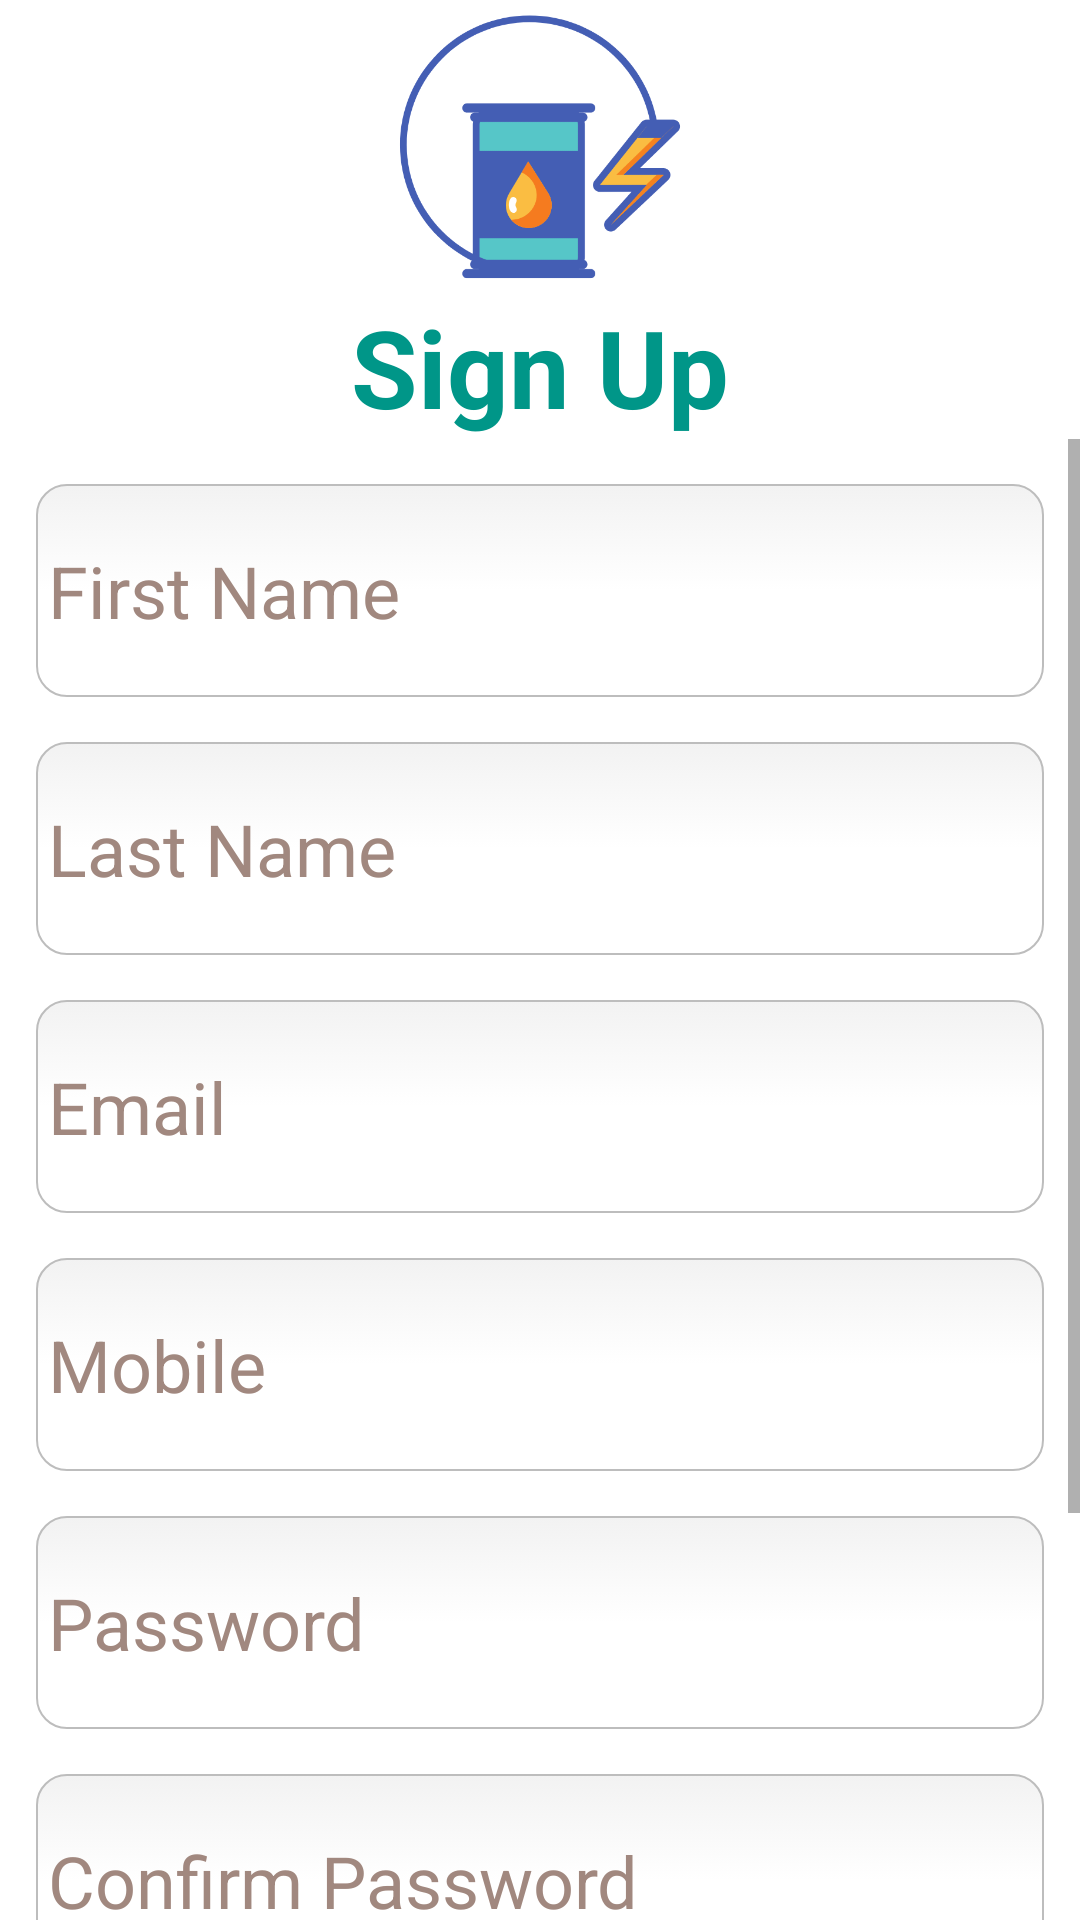

This screen was rendered from an Android layout file. Write that file and the resources it references.
<!-- AndroidManifest.xml: application theme Theme.MyFuelApp -->
<!-- res/layout/activity_register.xml -->
<?xml version="1.0" encoding="utf-8"?>
<androidx.constraintlayout.widget.ConstraintLayout xmlns:android="http://schemas.android.com/apk/res/android"
    xmlns:app="http://schemas.android.com/apk/res-auto"
    xmlns:tools="http://schemas.android.com/tools"
    android:layout_width="match_parent"
    android:layout_height="match_parent"
    tools:context=".RegisterActivity">

    <LinearLayout
        android:layout_width="match_parent"
        android:layout_height="match_parent"
        android:orientation="vertical">

        <ImageView
            android:id="@+id/imageView"
            android:layout_width="match_parent"
            android:layout_height="98dp"
            android:contentDescription="@string/logo_description"
            app:srcCompat="@drawable/fuelapplogo" />

        <TextView
            android:id="@+id/RegisterTitle"
            android:layout_width="match_parent"
            android:layout_height="wrap_content"
            android:hint="@string/signup_title"
            android:text="@string/sign_up"
            android:textAlignment="center"
            android:textColor="#009688"
            android:textSize="36sp"
            android:textStyle="bold" />

        <ScrollView
            android:layout_width="match_parent"
            android:layout_height="match_parent">

            <LinearLayout
                android:layout_width="match_parent"
                android:layout_height="wrap_content"
                android:orientation="vertical" >

                <EditText

                    android:id="@+id/etFirstName"

                    android:layout_width="match_parent"
                    android:layout_height="71dp"
                    android:layout_marginStart="12dp"
                    android:layout_marginTop="15dp"
                    android:layout_marginEnd="12dp"
                    android:background="@drawable/edittext_rounded_corners"
                    android:ems="10"
                    android:hint="@string/et_firstName"
                    android:importantForAutofill="no"
                    android:inputType="textPersonName"
                    android:textColorHint="#A1887F"
                    android:textSize="24sp" />

                <EditText
                    android:id="@+id/etLastName"
                    android:layout_width="match_parent"
                    android:layout_height="71dp"
                    android:layout_marginStart="12dp"
                    android:layout_marginTop="15dp"
                    android:layout_marginEnd="12dp"
                    android:background="@drawable/edittext_rounded_corners"
                    android:ems="10"
                    android:hint="@string/last_name"
                    android:importantForAutofill="no"
                    android:inputType="textPersonName"
                    android:textColorHint="#A1887F"
                    android:textSize="24sp" />

                <EditText
                    android:id="@+id/etEmail"
                    android:layout_width="match_parent"
                    android:layout_height="71dp"
                    android:layout_marginStart="12dp"
                    android:layout_marginTop="15dp"
                    android:layout_marginEnd="12dp"
                    android:background="@drawable/edittext_rounded_corners"
                    android:ems="10"
                    android:hint="@string/email_label"
                    android:importantForAutofill="no"
                    android:inputType="textEmailAddress"
                    android:textColorHint="#A1887F"
                    android:textSize="24sp" />

                <EditText
                    android:id="@+id/editTextPhone"
                    android:layout_width="match_parent"
                    android:layout_height="71dp"
                    android:layout_marginStart="12dp"
                    android:layout_marginTop="15dp"
                    android:layout_marginEnd="12dp"
                    android:background="@drawable/edittext_rounded_corners"
                    android:ems="10"
                    android:hint="@string/mobile"
                    android:importantForAutofill="no"
                    android:inputType="phone"
                    android:textColorHint="#A1887F"
                    android:textSize="24sp" />

                <EditText
                    android:id="@+id/etPassword"
                    android:layout_width="match_parent"
                    android:layout_height="71dp"
                    android:layout_marginStart="12dp"
                    android:layout_marginTop="15dp"
                    android:layout_marginEnd="12dp"
                    android:background="@drawable/edittext_rounded_corners"
                    android:ems="10"
                    android:hint="@string/password_label"
                    android:importantForAutofill="no"
                    android:inputType="textPassword"
                    android:textColorHint="#A1887F"
                    android:textSize="24sp" />

                <EditText
                    android:id="@+id/etConfirmPassword"
                    android:layout_width="match_parent"
                    android:layout_height="71dp"
                    android:layout_marginStart="12dp"
                    android:layout_marginTop="15dp"
                    android:layout_marginEnd="12dp"
                    android:background="@drawable/edittext_rounded_corners"
                    android:ems="10"
                    android:hint="@string/confirm_password"
                    android:importantForAutofill="no"
                    android:inputType="textPassword"
                    android:textColorHint="#A1887F"
                    android:textSize="24sp" />

                <Button
                    android:id="@+id/btnRegisterFuel"
                    android:layout_width="match_parent"
                    android:layout_height="62dp"
                    android:layout_gravity="center_horizontal"
                    android:layout_marginStart="12dp"
                    android:layout_marginTop="15dp"
                    android:layout_marginEnd="12dp"
                    android:background="@drawable/edittext_rounded_corners"
                    android:backgroundTint="#009688"
                    android:paddingLeft="50dp"
                    android:paddingRight="50dp"
                    android:text="@string/sign_up"
                    android:textAlignment="center"
                    android:textColor="#FFFFFF"
                    android:textColorLink="#FFFFFF"
                    android:textSize="24sp"
                    tools:ignore="DuplicateSpeakableTextCheck" />

                <TextView
                    android:id="@+id/linkLogin"
                    android:layout_width="wrap_content"
                    android:layout_height="wrap_content"
                    android:layout_gravity="center_horizontal"
                    android:layout_marginTop="15dp"
                    android:layout_marginBottom="25dp"
                    android:minHeight="48dp"
                    android:onClick="onClick"
                    android:text="@string/login_link"
                    android:textSize="20sp" />

            </LinearLayout>
        </ScrollView>

    </LinearLayout>


</androidx.constraintlayout.widget.ConstraintLayout>
<!-- resources referenced by this layout -->
<resources>
  <!-- drawable edittext_rounded_corners (drawable) -->
  <?xml version="1.0" encoding="utf-8"?>
  <selector xmlns:android="http://schemas.android.com/apk/res/android">
      <item android:state_pressed="true" android:state_focused="true">
          <shape>
              <solid android:color="#E3E3E3"/>
              <stroke
                  android:width="2.3dp"
                  android:color="#009688" />
              <corners
                  android:radius="10dp" />
          </shape>
      </item>
  
      <item android:state_pressed="true" android:state_focused="false">
          <shape>
              <solid android:color="#E3E3E3"/>
              <stroke
                  android:width="2.3dp"
                  android:color="#009688" />
              <corners
                  android:radius="10dp" />
          </shape>
      </item>
  
      <item android:state_pressed="false" android:state_focused="true">
          <shape>
              <solid android:color="#FFFFFF"/>
              <stroke
                  android:width="2.3dp"
                  android:color="#009690" />
              <corners
                  android:radius="10dp" />
          </shape>
      </item>
  
      <item android:state_pressed="false" android:state_focused="false">
          <shape>
              <gradient
                  android:startColor="#F2F2F2"
                  android:centerColor="#FFFFFF"
                  android:endColor="#FFFFFF"
                  android:angle="270"
                  />
              <stroke
                  android:width="0.7dp"
                  android:color="#BDBDBD" />
              <corners
                  android:radius="10dp" />
          </shape>
      </item>
  
      <item android:state_enabled="true">
          <shape>
              <padding
                  android:left="4dp"
                  android:top="4dp"
                  android:right="4dp"
                  android:bottom="4dp"
                  />
          </shape>
      </item>
  </selector>
  <!-- drawable fuelapplogo: png bitmap (drawable, 23771 bytes) -->
  <string name="confirm_password">Confirm Password</string>
  <string name="email_label">Email</string>
  <string name="et_firstName">First Name</string>
  <string name="last_name">Last Name</string>
  <string name="login_link">Have an account? Login</string>
  <string name="logo_description">logo</string>
  <string name="mobile">Mobile</string>
  <string name="password_label">Password</string>
  <string name="sign_up">Sign Up</string>
  <string name="signup_title">Sign Up</string>
  <style name="Theme.MyFuelApp" parent="Theme.MaterialComponents.DayNight.DarkActionBar">
          
          <item name="colorPrimary">@color/teal_700</item>
          <item name="colorPrimaryVariant">@color/teal_700</item>
          <item name="colorOnPrimary">@color/white</item>
          
          <item name="colorSecondary">@color/teal_700</item>
          <item name="colorSecondaryVariant">@color/teal_700</item>
          <item name="colorOnSecondary">@color/black</item>
          
          <item name="android:statusBarColor" tools:targetApi="l">?attr/colorPrimaryVariant</item>
          
      </style>
  <!-- not gathered from this repository: default colours our renderer supplied (Android Studio template values) -->
  <color name="teal_700">#FF018786</color>
  <color name="black">#FF000000</color>
  <color name="white">#FFFFFFFF</color>
</resources>
